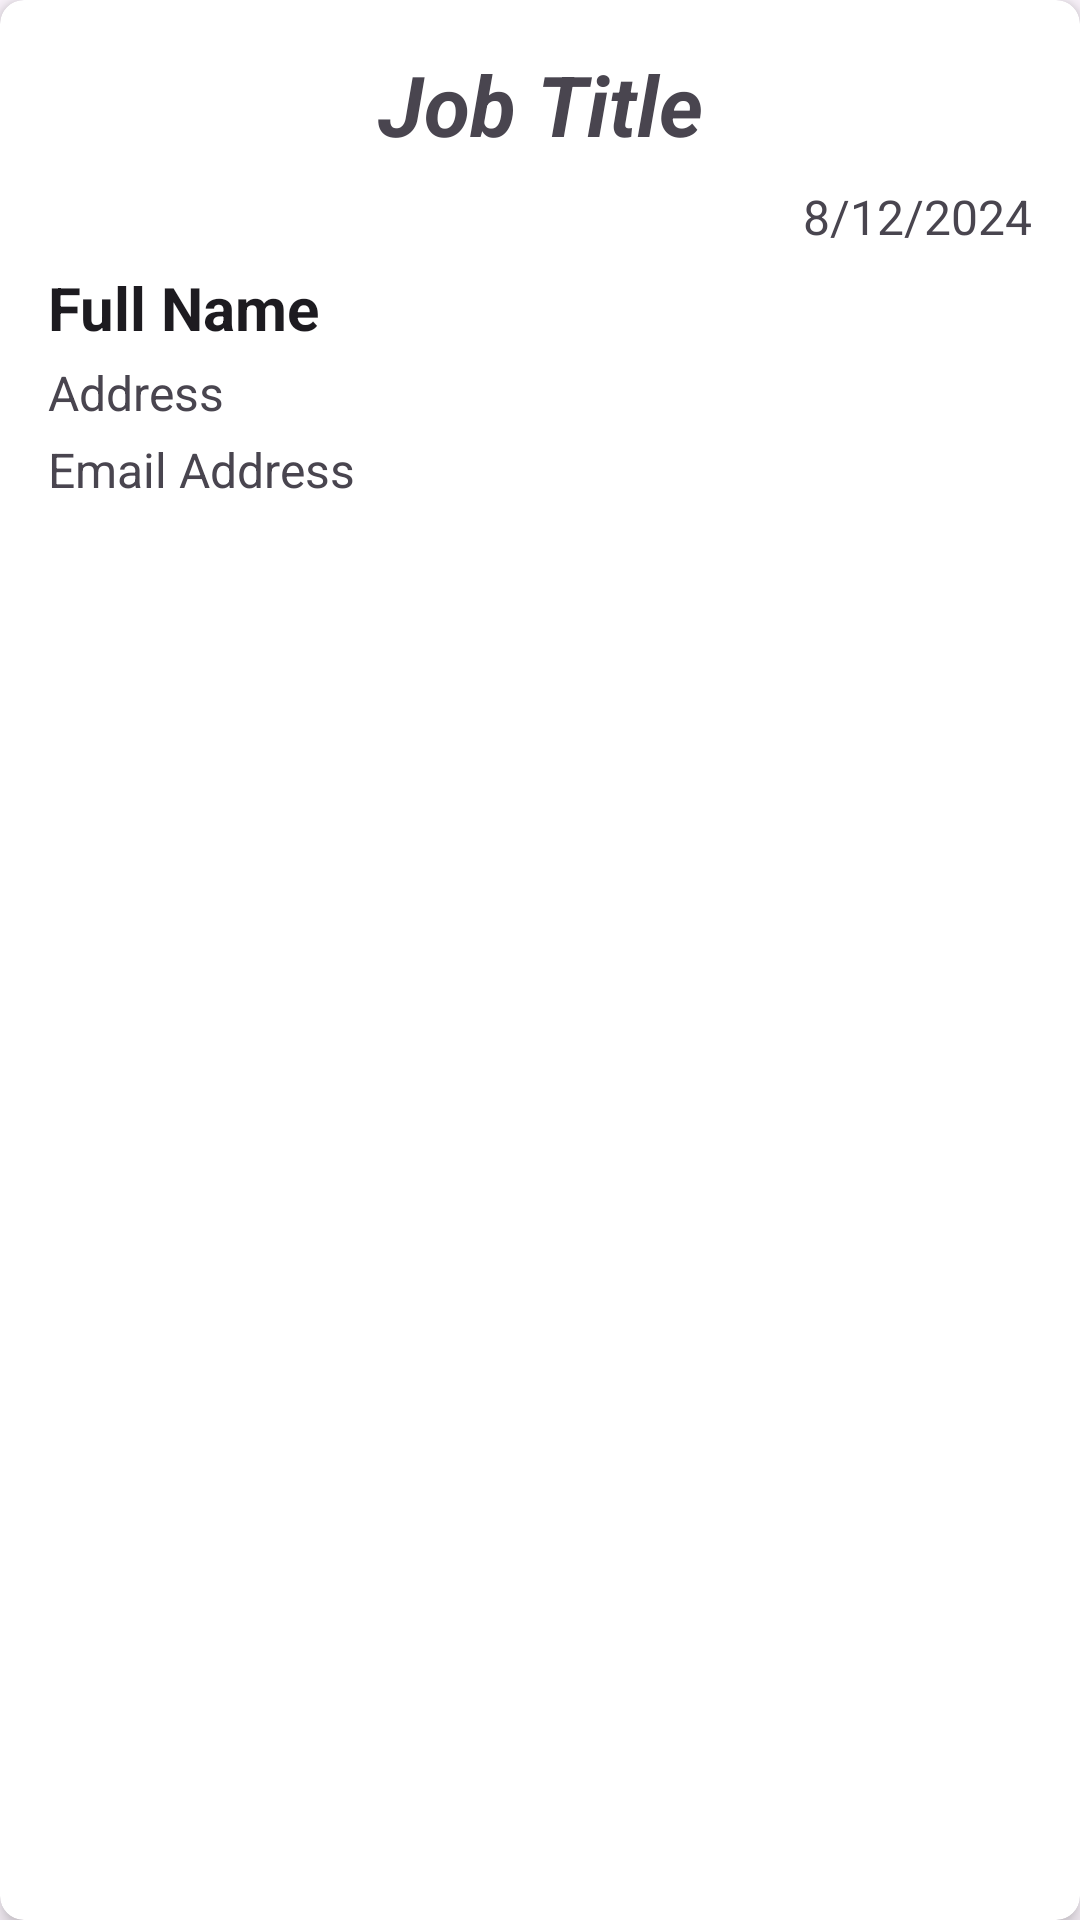

Reconstruct the res/layout file that produces this screen, plus the resources it refers to.
<!-- AndroidManifest.xml: application theme Theme.FindRJob -->
<!-- res/layout/activity_item_job_application.xml -->
<androidx.cardview.widget.CardView
    xmlns:android="http://schemas.android.com/apk/res/android"
    xmlns:app="http://schemas.android.com/apk/res-auto"
    android:layout_width="match_parent"
    android:layout_height="wrap_content"
    app:cardCornerRadius="8dp"
    app:cardElevation="4dp"
    app:cardBackgroundColor="@android:color/white"
    android:layout_margin="8dp">

    <LinearLayout
        android:layout_width="match_parent"
        android:layout_height="wrap_content"
        android:orientation="vertical"
        android:padding="16dp">

        <TextView
            android:id="@+id/job_title"
            android:layout_width="match_parent"
            android:layout_height="wrap_content"
            android:text="Job Title"
            android:textSize="28sp"
            android:gravity="center"
            android:textStyle="bold|italic"
            android:layout_marginBottom="8dp"/>

        <TextView
            android:id="@+id/jobDate"
            android:layout_width="match_parent"
            android:layout_height="wrap_content"
            android:text="8/12/2024"
            android:textSize="16sp"
            android:gravity="end"
            android:layout_marginBottom="6dp"/>

        <TextView
            android:id="@+id/fullName"
            android:layout_width="match_parent"
            android:layout_height="wrap_content"
            android:text="Full Name"
            android:textSize="20sp"
            android:textStyle="bold"
            android:textColor="?android:attr/textColorPrimary"
            android:paddingBottom="4dp"/>

        <TextView
            android:id="@+id/address"
            android:layout_width="match_parent"
            android:layout_height="wrap_content"
            android:text="Address"
            android:textSize="16sp"
            android:textColor="?android:attr/textColorSecondary"
            android:paddingBottom="4dp"/>

        <TextView
            android:id="@+id/emailAddress"
            android:layout_width="match_parent"
            android:layout_height="wrap_content"
            android:text="Email Address"
            android:textSize="16sp"
            android:textColor="?android:attr/textColorSecondary"
            android:paddingBottom="4dp"/>

    </LinearLayout>
</androidx.cardview.widget.CardView>
<!-- resources referenced by this layout -->
<resources>
  <style name="Theme.FindRJob" parent="Base.Theme.FindRJob" />
  <style name="Base.Theme.FindRJob" parent="Theme.Material3.DayNight.NoActionBar">
          
          
      </style>
</resources>
